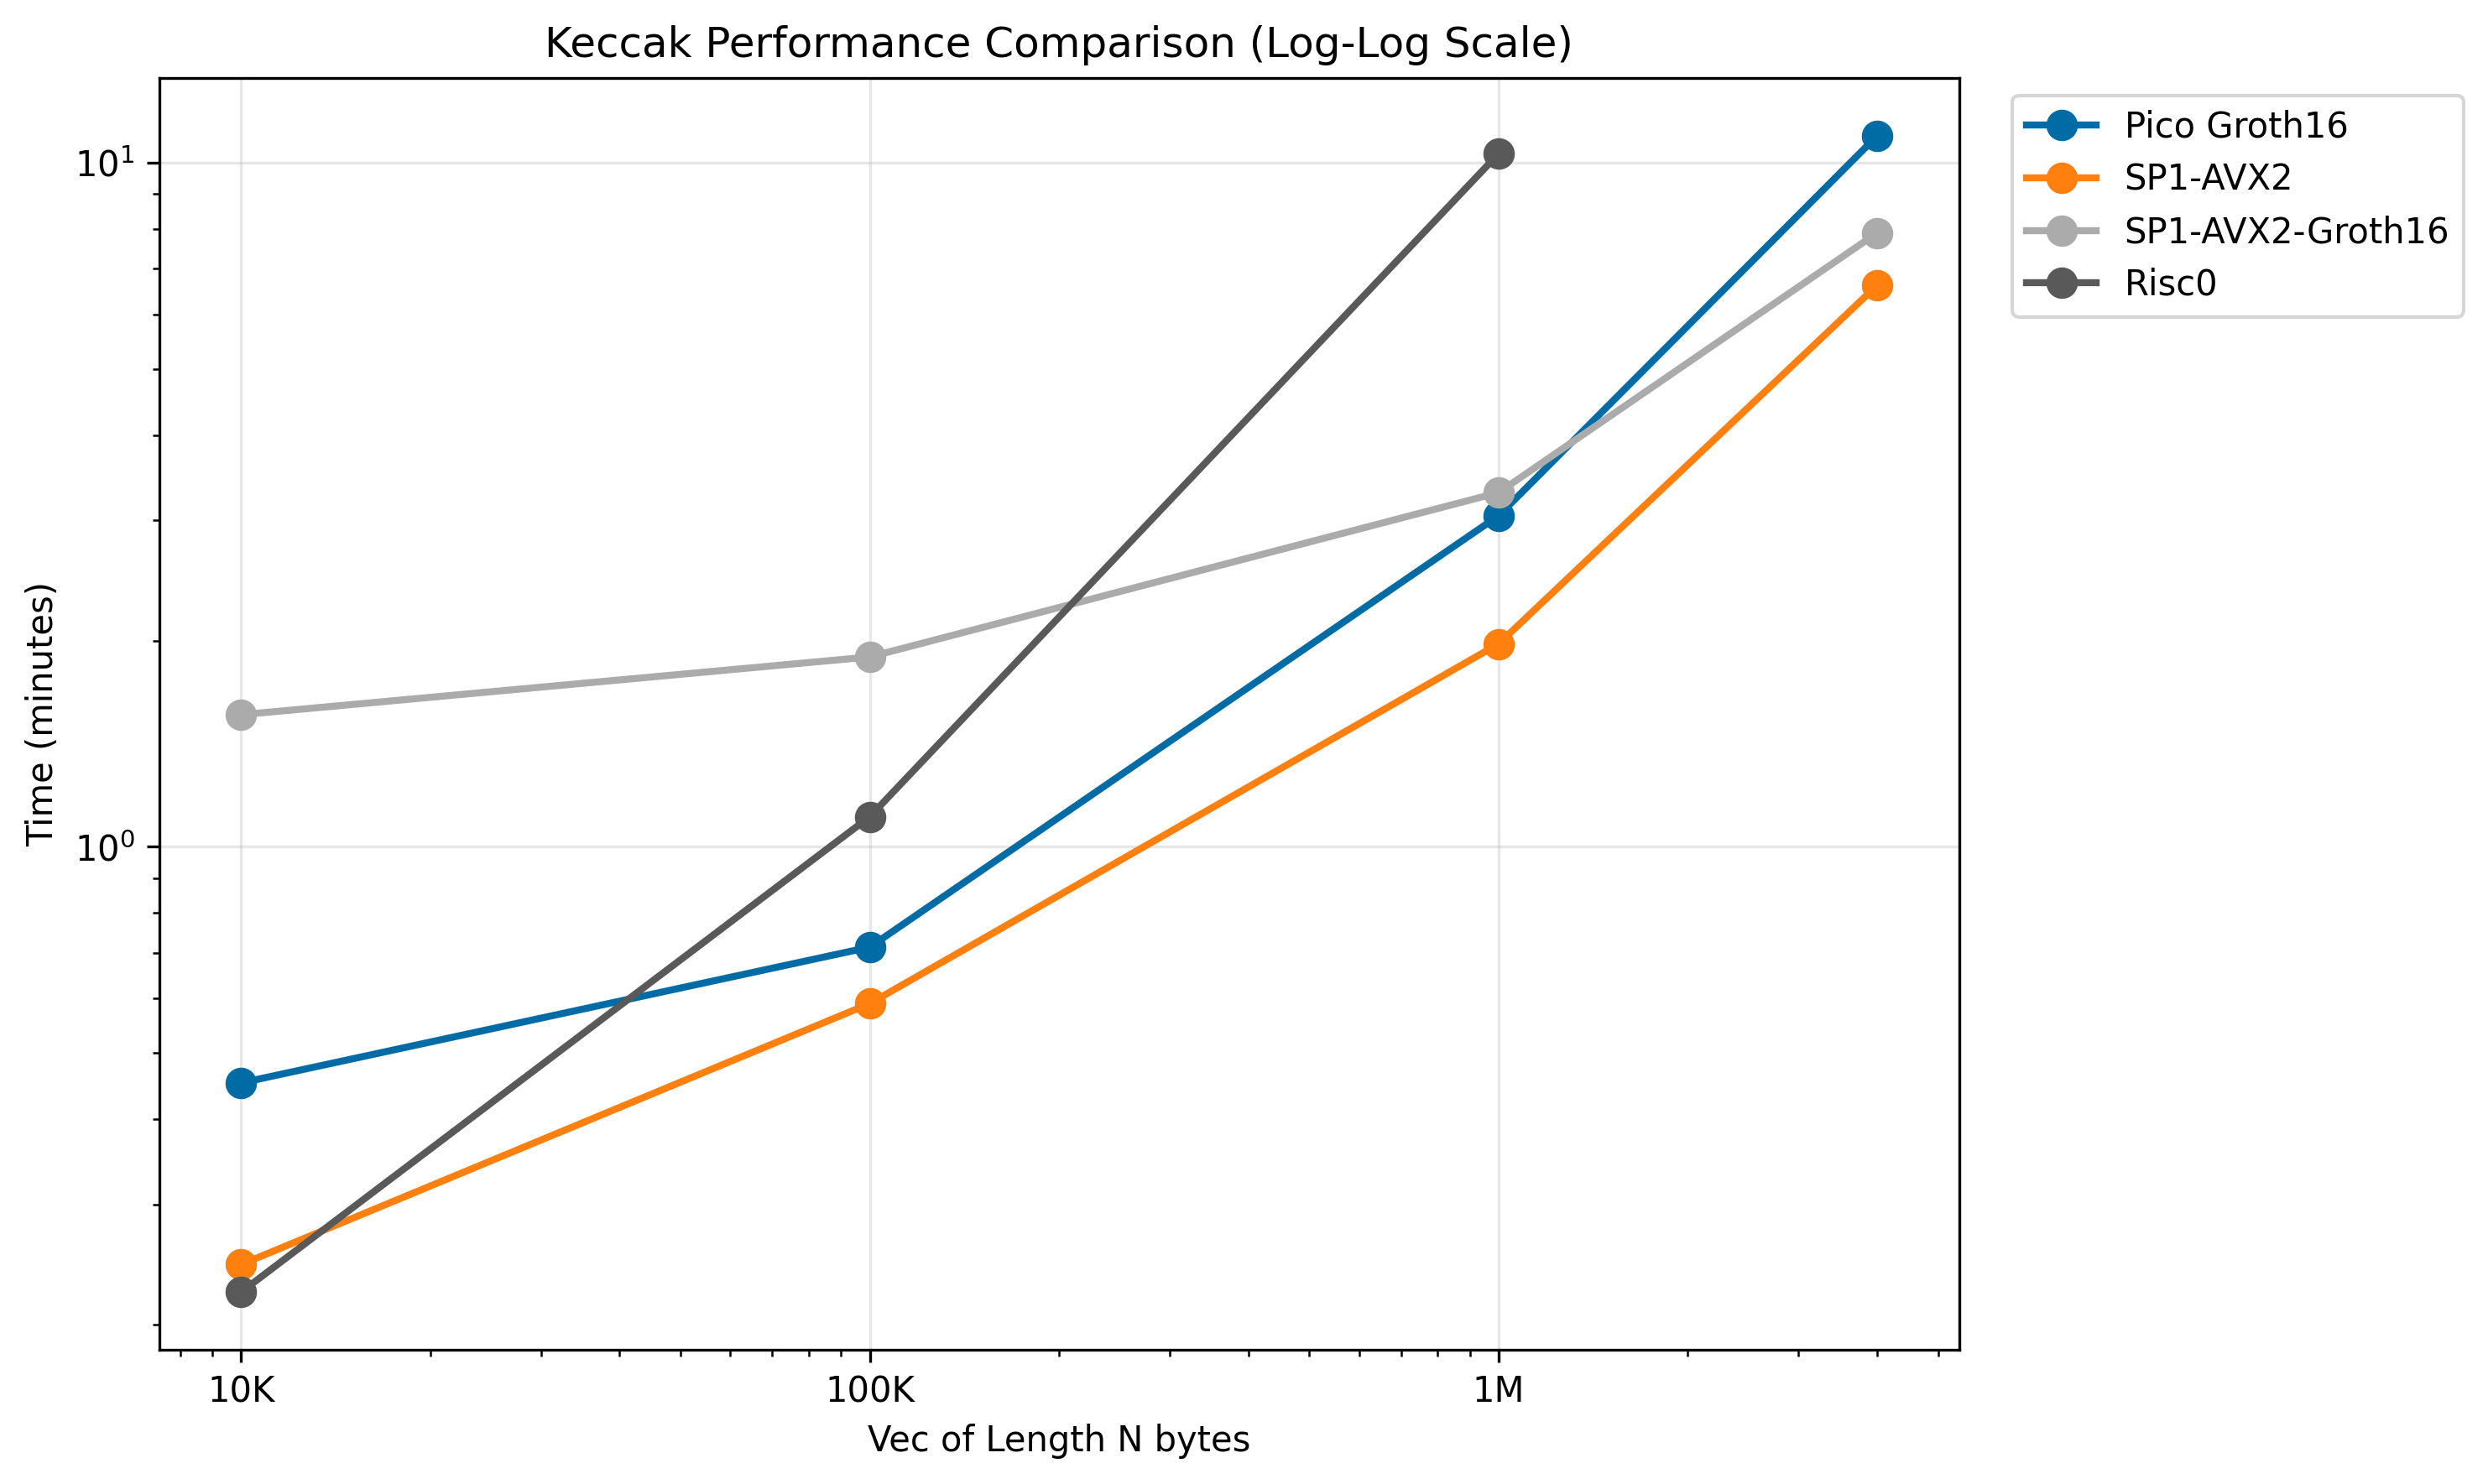

The data file committed next to this chart (first rows):
Prover, N, Time
Pico Groth16, 10000, 27.1s
SP1-AVX2, 10000, 14.7s
SP1-AVX2-Groth16, 10000, 1m33.6s
Risc0, 10000, 13.4s
Pico Groth16, 100000, 42.8s
SP1-AVX2, 100000, 35.4s
SP1-AVX2-Groth16, 100000, 1m53.7s
Risc0, 100000, 1m6.4s
Pico Groth16, 1000000, 3m2.9s
SP1-AVX2, 1000000, 1m58.8s
SP1-AVX2-Groth16, 1000000, 3m17.7s
Risc0, 1000000, 10m18.7s
Pico Groth16, 4000000, 10m57.1s
SP1-AVX2, 4000000, 6m37.2s
SP1-AVX2-Groth16, 4000000, 7m53.9s
Risc0, 4000000, 40m19.4s
